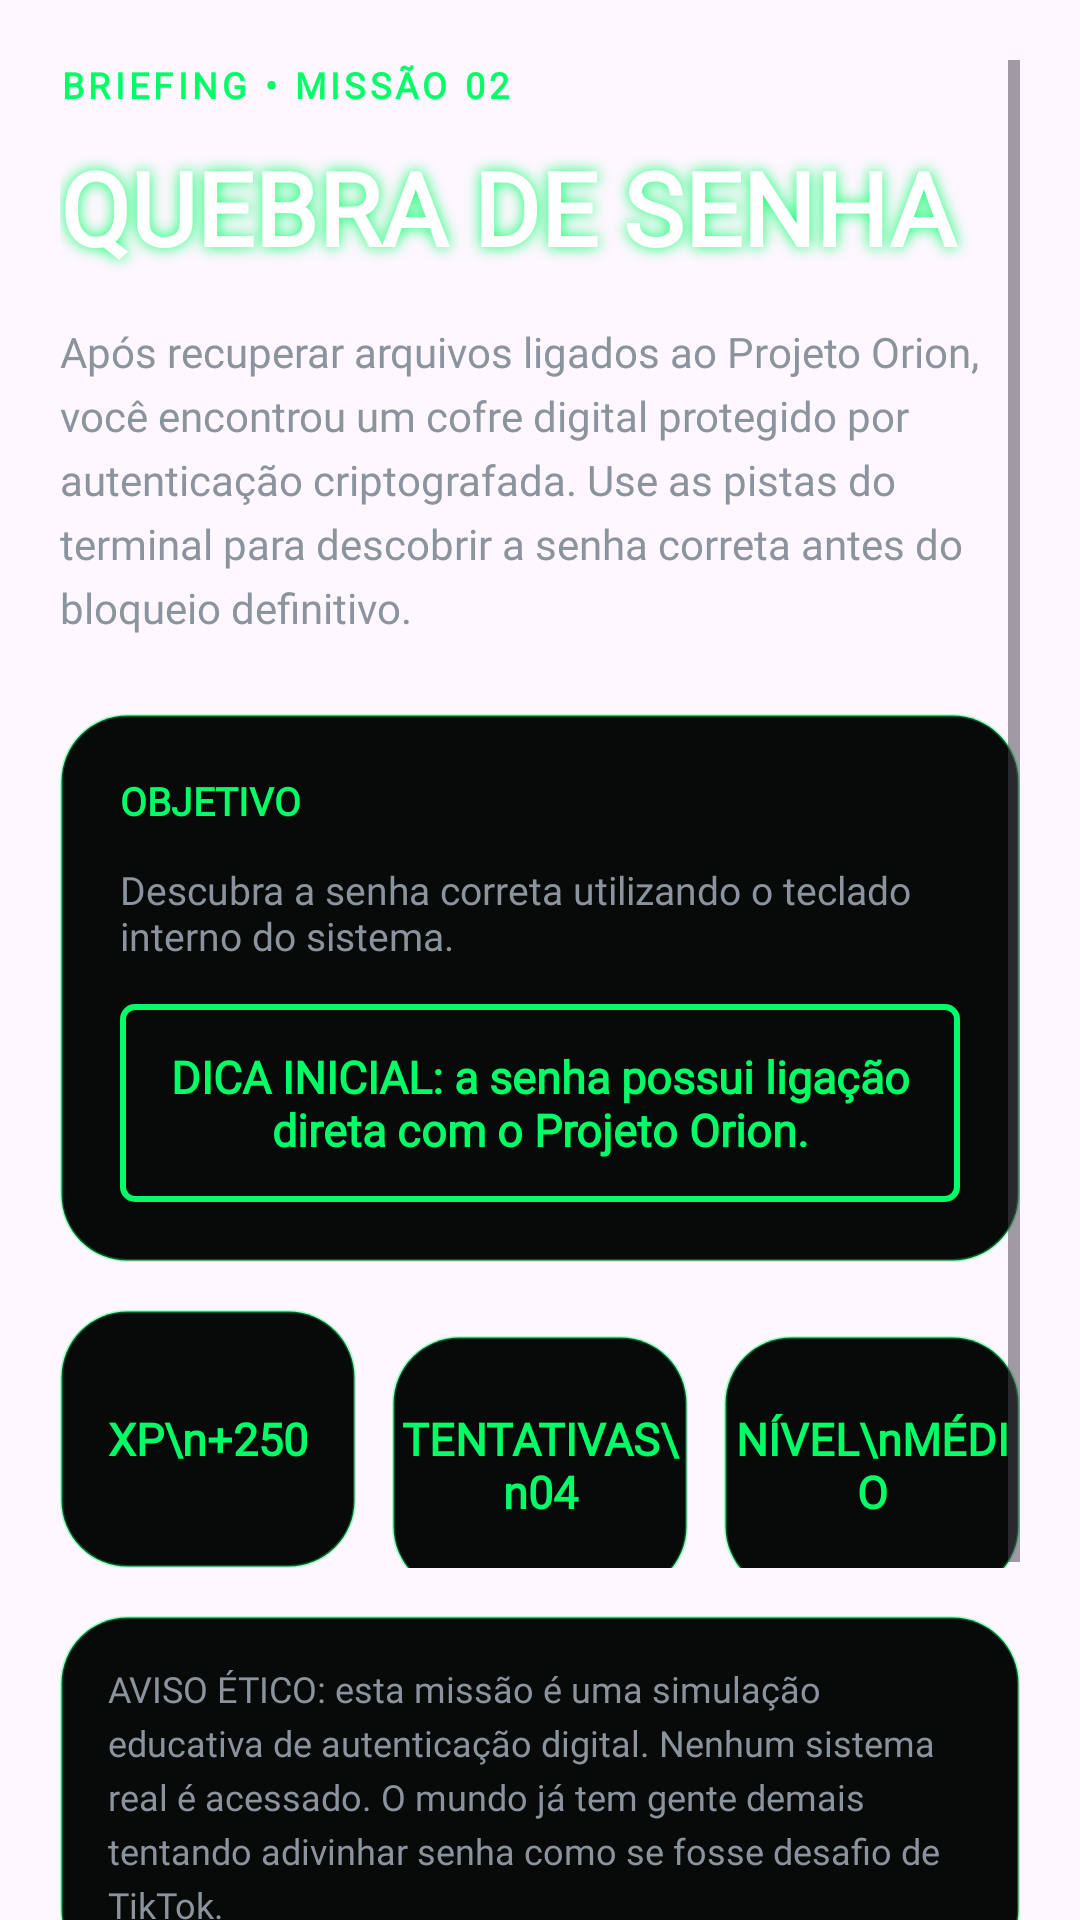

This screen was rendered from an Android layout file. Write that file and the resources it references.
<!-- AndroidManifest.xml: application theme Theme.DarknetProtocol -->
<!-- res/layout/activity_mission2_briefing.xml -->
<?xml version="1.0" encoding="utf-8"?>
<ScrollView
    xmlns:android="http://schemas.android.com/apk/res/android"
    android:layout_width="match_parent"
    android:layout_height="match_parent"
    android:background="@drawable/bg_briefing"
    android:clipToPadding="false"
    android:padding="20dp">

    <LinearLayout
        android:layout_width="match_parent"
        android:layout_height="wrap_content"
        android:orientation="vertical"
        android:paddingBottom="24dp">

        <TextView
            android:layout_width="match_parent"
            android:layout_height="wrap_content"
            android:text="BRIEFING • MISSÃO 02"
            android:textColor="@color/cyber_green"
            android:textSize="12sp"
            android:textStyle="bold"
            android:fontFamily="@font/jetbrains_regular"
            android:letterSpacing="0.12"/>

        <TextView
            android:layout_width="match_parent"
            android:layout_height="wrap_content"
            android:text="QUEBRA DE SENHA"
            android:textColor="@color/white"
            android:textSize="34sp"
            android:textStyle="bold"
            android:fontFamily="@font/orbitron_bold"
            android:layout_marginTop="10dp"
            android:shadowColor="@color/cyber_green"
            android:shadowRadius="12"/>

        <TextView
            android:layout_width="match_parent"
            android:layout_height="wrap_content"
            android:text="Após recuperar arquivos ligados ao Projeto Orion, você encontrou um cofre digital protegido por autenticação criptografada. Use as pistas do terminal para descobrir a senha correta antes do bloqueio definitivo."
            android:textColor="@color/cyber_text_secondary"
            android:textSize="14sp"
            android:fontFamily="@font/jetbrains_regular"
            android:layout_marginTop="16dp"
            android:lineSpacingExtra="5dp"/>

        

        <LinearLayout
            android:layout_width="match_parent"
            android:layout_height="wrap_content"
            android:orientation="vertical"
            android:background="@drawable/bg_mission_card_dark"
            android:padding="20dp"
            android:layout_marginTop="26dp">

            <TextView
                android:layout_width="wrap_content"
                android:layout_height="wrap_content"
                android:text="OBJETIVO"
                android:textColor="@color/cyber_green"
                android:textSize="13sp"
                android:textStyle="bold"
                android:fontFamily="@font/orbitron_bold"/>

            <TextView
                android:layout_width="match_parent"
                android:layout_height="wrap_content"
                android:text="Descubra a senha correta utilizando o teclado interno do sistema."
                android:textColor="@color/cyber_text_secondary"
                android:textSize="13sp"
                android:fontFamily="@font/jetbrains_regular"
                android:layout_marginTop="12dp"/>

            <TextView
                android:layout_width="match_parent"
                android:layout_height="wrap_content"
                android:text="DICA INICIAL: a senha possui ligação direta com o Projeto Orion."
                android:textColor="@color/cyber_green"
                android:textSize="15sp"
                android:textStyle="bold"
                android:fontFamily="@font/jetbrains_regular"
                android:gravity="center"
                android:background="@drawable/bg_cyber_button"
                android:padding="14dp"
                android:layout_marginTop="14dp"/>

        </LinearLayout>

        

        <LinearLayout
            android:layout_width="match_parent"
            android:layout_height="wrap_content"
            android:orientation="horizontal"
            android:layout_marginTop="16dp">

            <TextView
                android:layout_width="0dp"
                android:layout_height="86dp"
                android:layout_weight="1"
                android:text="XP\n+250"
                android:textColor="@color/cyber_green"
                android:textSize="15sp"
                android:textStyle="bold"
                android:fontFamily="@font/orbitron_bold"
                android:gravity="center"
                android:background="@drawable/bg_mission_card_dark"/>

            <Space
                android:layout_width="12dp"
                android:layout_height="match_parent"/>

            <TextView
                android:layout_width="0dp"
                android:layout_height="86dp"
                android:layout_weight="1"
                android:text="TENTATIVAS\n04"
                android:textColor="@color/cyber_green"
                android:textSize="15sp"
                android:textStyle="bold"
                android:fontFamily="@font/orbitron_bold"
                android:gravity="center"
                android:background="@drawable/bg_mission_card_dark"/>

            <Space
                android:layout_width="12dp"
                android:layout_height="match_parent"/>

            <TextView
                android:layout_width="0dp"
                android:layout_height="86dp"
                android:layout_weight="1"
                android:text="NÍVEL\nMÉDIO"
                android:textColor="@color/cyber_green"
                android:textSize="15sp"
                android:textStyle="bold"
                android:fontFamily="@font/orbitron_bold"
                android:gravity="center"
                android:background="@drawable/bg_mission_card_dark"/>

        </LinearLayout>

        

        <TextView
            android:layout_width="match_parent"
            android:layout_height="wrap_content"
            android:text="AVISO ÉTICO: esta missão é uma simulação educativa de autenticação digital. Nenhum sistema real é acessado. O mundo já tem gente demais tentando adivinhar senha como se fosse desafio de TikTok."
            android:textColor="@color/cyber_text_secondary"
            android:textSize="12sp"
            android:fontFamily="@font/jetbrains_regular"
            android:background="@drawable/bg_mission_card_dark"
            android:padding="16dp"
            android:layout_marginTop="16dp"
            android:lineSpacingExtra="4dp"/>

        

        <androidx.appcompat.widget.AppCompatButton
            android:id="@+id/btnStartMission2"
            android:layout_width="match_parent"
            android:layout_height="56dp"
            android:layout_marginTop="28dp"
            android:text="INICIAR MISSÃO"
            android:textColor="@color/cyber_bg_dark"
            android:textStyle="bold"
            android:textSize="14sp"
            android:fontFamily="@font/jetbrains_regular"
            android:backgroundTint="@color/cyber_green"
            android:minHeight="0dp"
            android:minWidth="0dp"/>

    </LinearLayout>

</ScrollView>
<!-- resources referenced by this layout -->
<resources>
  <color name="cyber_bg_dark">#0A0E14</color>
  <color name="cyber_green">#00FF66</color>
  <color name="cyber_text_secondary">#8B949E</color>
  <color name="white">#FFFFFF</color>
  <!-- drawable bg_briefing (drawable) -->
  <?xml version="1.0" encoding="utf-8"?>
  <layer-list xmlns:android="http://schemas.android.com/apk/res/android">
  
      <item android:drawable="@drawable/briefing_bg"/>
  
      <item>
          <shape>
              <solid android:color="#AA000000"/>
          </shape>
      </item>
  
  </layer-list>
  <!-- drawable bg_cyber_button (drawable) -->
  <?xml version="1.0" encoding="utf-8"?>
  <shape xmlns:tools="http://schemas.android.com/tools"
      xmlns:android="http://schemas.android.com/apk/shapes"
      tools:ignore="NamespaceTypo">
      <solid android:color="@android:color/transparent" />
  
      <stroke
          android:width="2dp"
          android:color="@color/cyber_green" />
  
      <corners android:radius="4dp" />
  </shape>
  <!-- drawable bg_mission_card_dark (drawable) -->
  <?xml version="1.0" encoding="utf-8"?>
  <shape xmlns:android="http://schemas.android.com/apk/res/android">
      <solid android:color="#070A09"/>
      <stroke
          android:width="1dp"
          android:color="#5500FF66"/>
      <corners android:radius="22dp"/>
  </shape>
  <style name="Theme.DarknetProtocol" parent="Theme.Material3.DayNight.NoActionBar">
  
          <item name="colorPrimary">@color/cyber_green</item>
  
          <item name="colorPrimaryVariant">
              @color/cyber_green
          </item>
  
          <item name="colorSecondary">
              @color/cyber_green
          </item>
  
          <item name="android:statusBarColor">
              @android:color/transparent
          </item>
  
      </style>
</resources>
